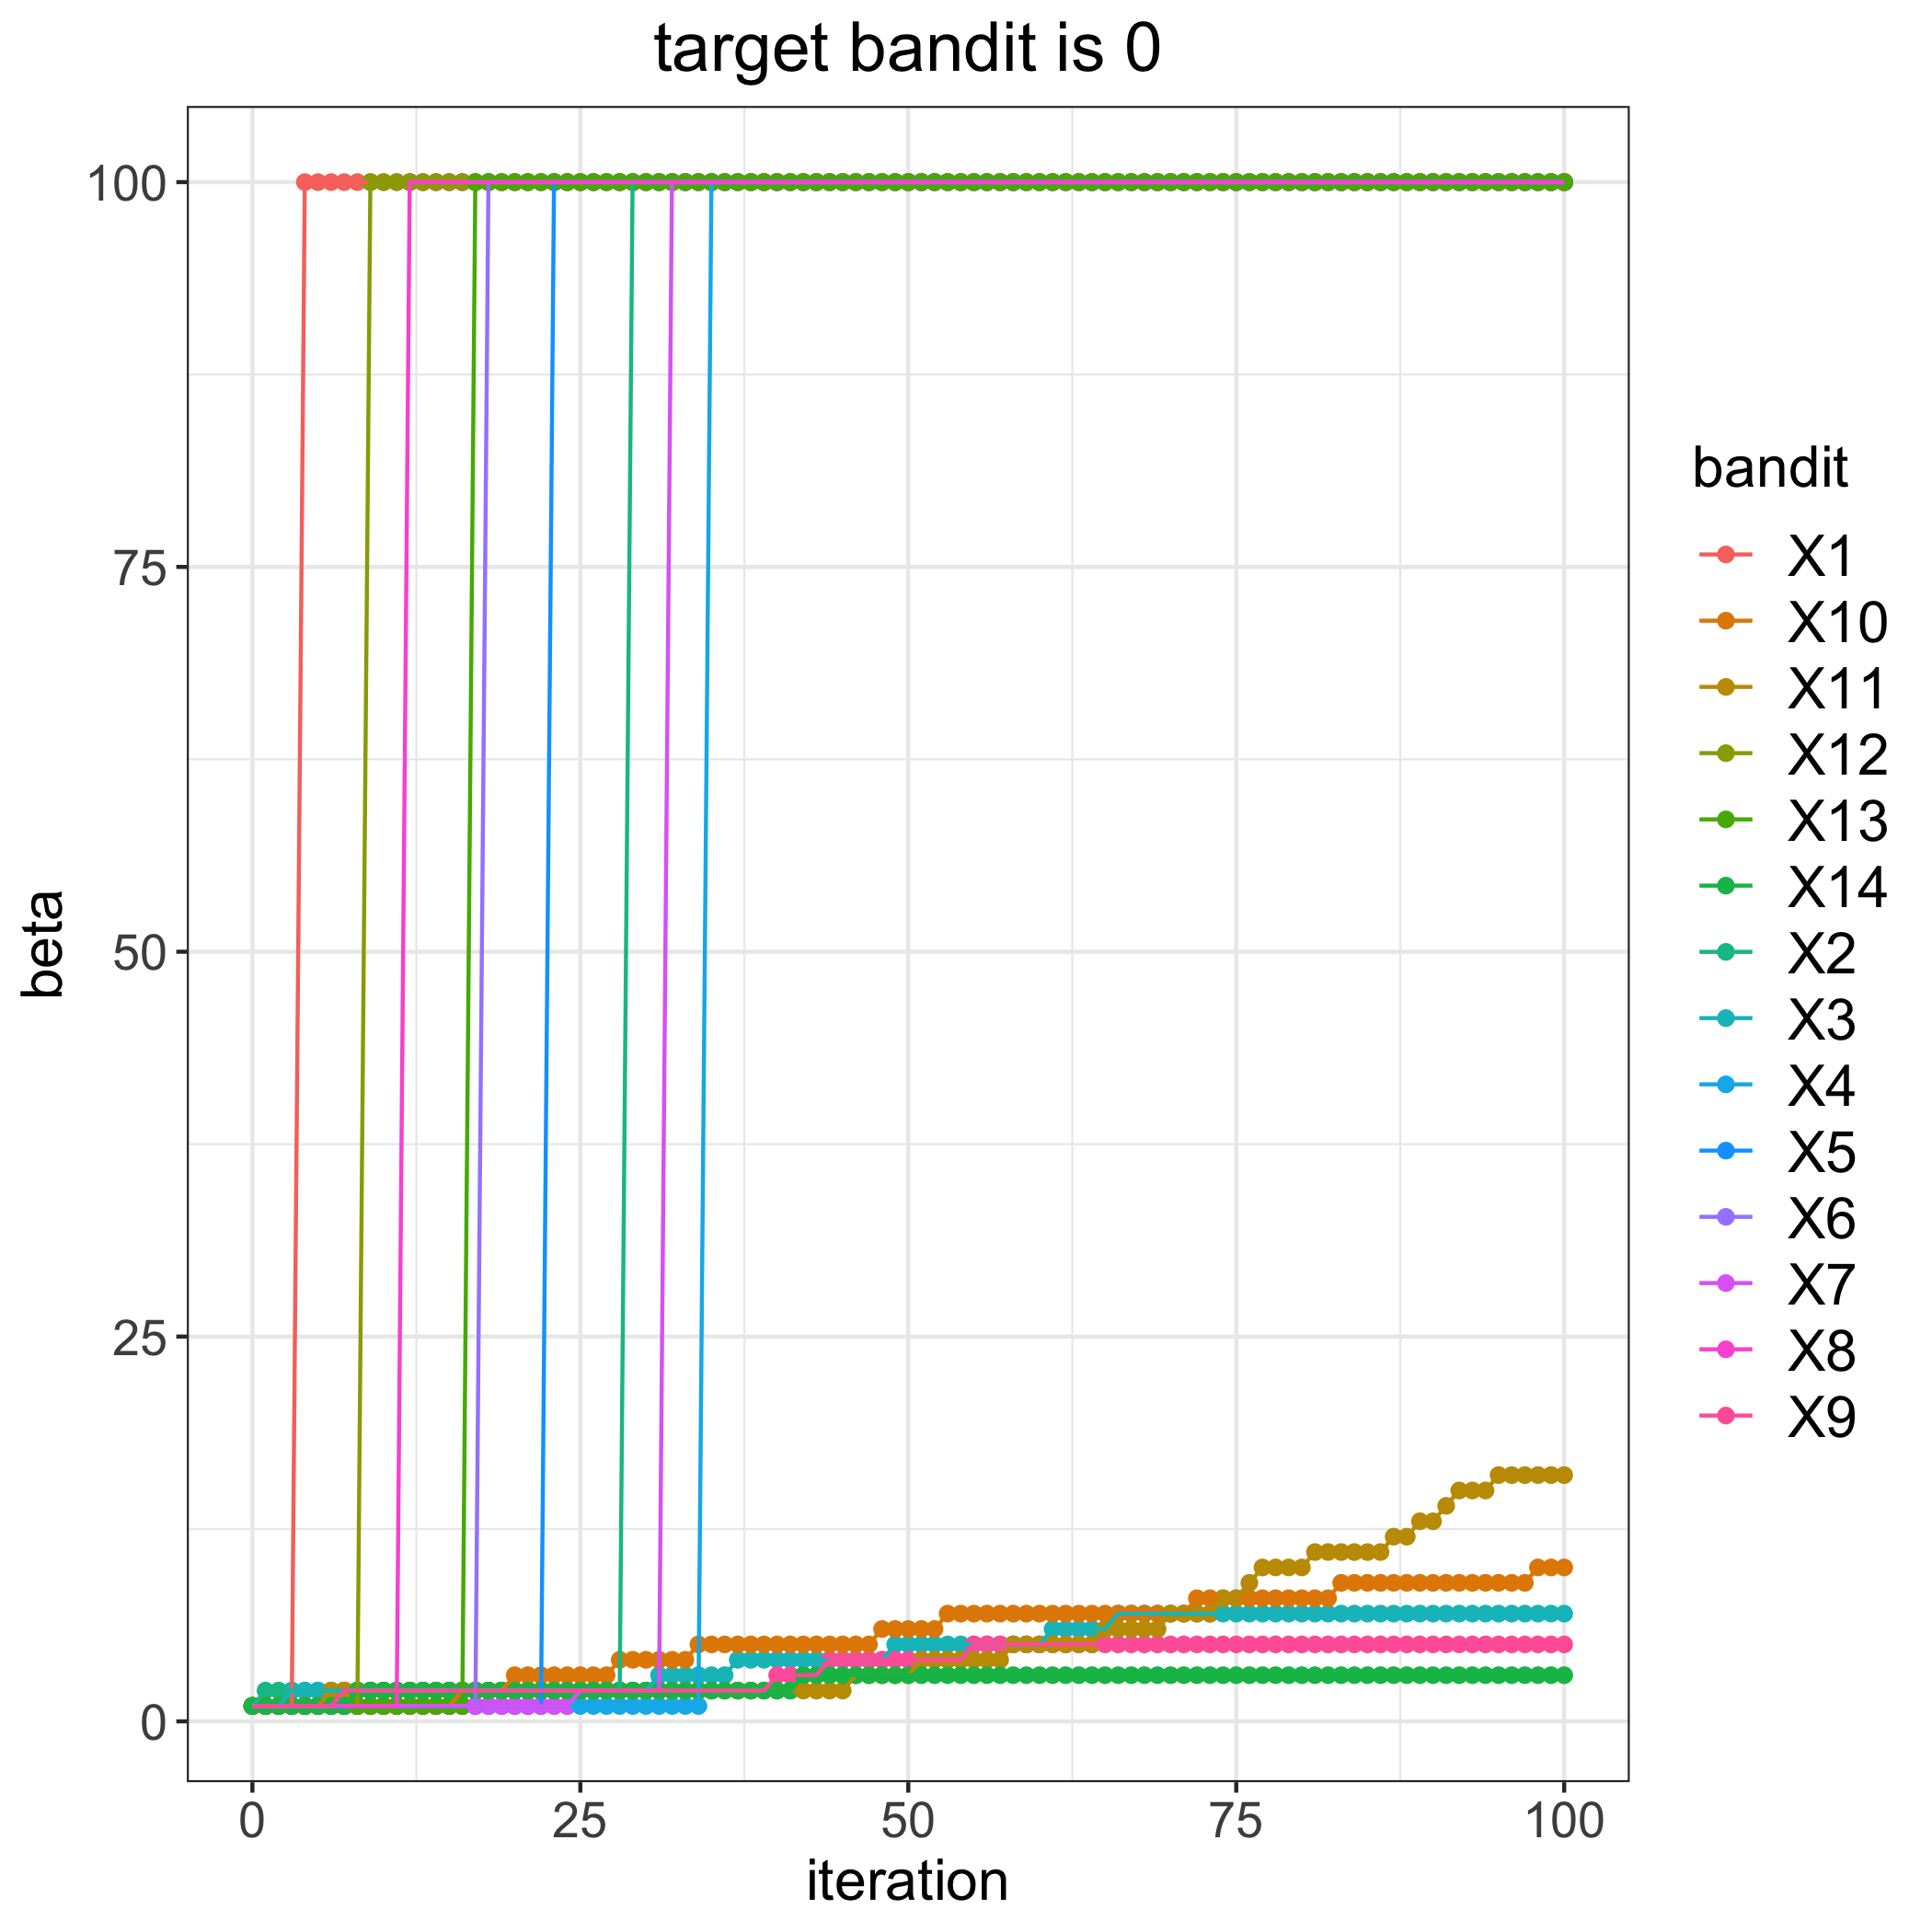

The file beside this chart, header and first rows:
, 1, 2, 3, 4, 5, 6, 7, 8, 9, 10, 11, 12, 13, 14
0, 1, 1, 1, 1, 1, 1, 1, 1, 1, 1, 1, 1, 1, 1
1, 1, 2, 1, 1, 1, 1, 1, 1, 1, 1, 1, 1, 1, 1
2, 1, 2, 1, 1, 1, 1, 1, 1, 1, 1, 1, 1, 1, 1
3, 1, 2, 2, 1, 1, 1, 1, 1, 1, 1, 1, 1, 1, 1
4, 100, 2, 2, 1, 1, 1, 1, 1, 1, 1, 1, 1, 1, 1
5, 100, 2, 2, 1, 1, 1, 1, 1, 1, 1, 1, 1, 1, 1
6, 100, 2, 2, 1, 1, 1, 1, 1, 1, 1, 2, 1, 1, 1
7, 100, 2, 2, 1, 1, 1, 1, 1, 2, 1, 2, 1, 1, 1
8, 100, 2, 2, 1, 1, 1, 1, 1, 2, 1, 2, 1, 1, 2
9, 100, 2, 2, 1, 1, 1, 1, 1, 2, 1, 2, 100, 1, 2
10, 100, 2, 2, 1, 1, 1, 1, 1, 2, 1, 2, 100, 1, 2
11, 100, 2, 2, 1, 1, 1, 1, 1, 2, 1, 2, 100, 1, 2
12, 100, 2, 2, 1, 1, 1, 1, 100, 2, 1, 2, 100, 1, 2
13, 100, 2, 2, 1, 1, 1, 1, 100, 2, 1, 2, 100, 1, 2
14, 100, 2, 2, 1, 1, 1, 1, 100, 2, 1, 2, 100, 1, 2
15, 100, 2, 2, 1, 1, 1, 1, 100, 2, 1, 2, 100, 1, 2
16, 100, 2, 2, 1, 1, 1, 1, 100, 2, 2, 2, 100, 1, 2
17, 100, 2, 2, 1, 1, 1, 1, 100, 2, 2, 2, 100, 100, 2
18, 100, 2, 2, 1, 1, 100, 1, 100, 2, 2, 2, 100, 100, 2
19, 100, 2, 2, 1, 1, 100, 1, 100, 2, 2, 2, 100, 100, 2
20, 100, 2, 2, 1, 1, 100, 1, 100, 2, 3, 2, 100, 100, 2
21, 100, 2, 2, 1, 1, 100, 1, 100, 2, 3, 2, 100, 100, 2
22, 100, 2, 2, 1, 1, 100, 1, 100, 2, 3, 2, 100, 100, 2
23, 100, 2, 2, 1, 100, 100, 1, 100, 2, 3, 2, 100, 100, 2
24, 100, 2, 2, 1, 100, 100, 1, 100, 2, 3, 2, 100, 100, 2
25, 100, 2, 2, 1, 100, 100, 2, 100, 2, 3, 2, 100, 100, 2
26, 100, 2, 2, 1, 100, 100, 2, 100, 2, 3, 2, 100, 100, 2
27, 100, 2, 2, 1, 100, 100, 2, 100, 2, 3, 2, 100, 100, 2
28, 100, 2, 2, 1, 100, 100, 2, 100, 2, 4, 2, 100, 100, 2
29, 100, 100, 2, 1, 100, 100, 2, 100, 2, 4, 2, 100, 100, 2
30, 100, 100, 2, 1, 100, 100, 2, 100, 2, 4, 2, 100, 100, 2
31, 100, 100, 3, 1, 100, 100, 2, 100, 2, 4, 2, 100, 100, 2
32, 100, 100, 3, 1, 100, 100, 100, 100, 2, 4, 2, 100, 100, 2
33, 100, 100, 3, 1, 100, 100, 100, 100, 2, 4, 2, 100, 100, 2
34, 100, 100, 3, 1, 100, 100, 100, 100, 2, 5, 2, 100, 100, 2
35, 100, 100, 3, 100, 100, 100, 100, 100, 2, 5, 2, 100, 100, 2
36, 100, 100, 3, 100, 100, 100, 100, 100, 2, 5, 2, 100, 100, 2
37, 100, 100, 4, 100, 100, 100, 100, 100, 2, 5, 2, 100, 100, 2
38, 100, 100, 4, 100, 100, 100, 100, 100, 2, 5, 2, 100, 100, 2
39, 100, 100, 4, 100, 100, 100, 100, 100, 2, 5, 2, 100, 100, 2
40, 100, 100, 4, 100, 100, 100, 100, 100, 3, 5, 2, 100, 100, 2
41, 100, 100, 4, 100, 100, 100, 100, 100, 3, 5, 2, 100, 100, 2
42, 100, 100, 4, 100, 100, 100, 100, 100, 3, 5, 2, 100, 100, 3
43, 100, 100, 4, 100, 100, 100, 100, 100, 3, 5, 2, 100, 100, 3
44, 100, 100, 4, 100, 100, 100, 100, 100, 4, 5, 2, 100, 100, 3
45, 100, 100, 4, 100, 100, 100, 100, 100, 4, 5, 2, 100, 100, 3
46, 100, 100, 4, 100, 100, 100, 100, 100, 4, 5, 3, 100, 100, 3
47, 100, 100, 4, 100, 100, 100, 100, 100, 4, 5, 3, 100, 100, 3
48, 100, 100, 4, 100, 100, 100, 100, 100, 4, 6, 3, 100, 100, 3
49, 100, 100, 5, 100, 100, 100, 100, 100, 4, 6, 3, 100, 100, 3
50, 100, 100, 5, 100, 100, 100, 100, 100, 4, 6, 3, 100, 100, 3
51, 100, 100, 5, 100, 100, 100, 100, 100, 4, 6, 4, 100, 100, 3
52, 100, 100, 5, 100, 100, 100, 100, 100, 4, 6, 4, 100, 100, 3
53, 100, 100, 5, 100, 100, 100, 100, 100, 4, 7, 4, 100, 100, 3
54, 100, 100, 5, 100, 100, 100, 100, 100, 4, 7, 4, 100, 100, 3
55, 100, 100, 5, 100, 100, 100, 100, 100, 5, 7, 4, 100, 100, 3
56, 100, 100, 5, 100, 100, 100, 100, 100, 5, 7, 4, 100, 100, 3
57, 100, 100, 5, 100, 100, 100, 100, 100, 5, 7, 4, 100, 100, 3
58, 100, 100, 5, 100, 100, 100, 100, 100, 5, 7, 5, 100, 100, 3
59, 100, 100, 5, 100, 100, 100, 100, 100, 5, 7, 5, 100, 100, 3
... 41 more rows
